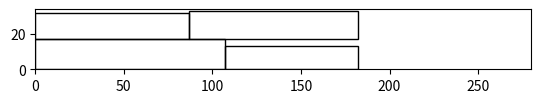
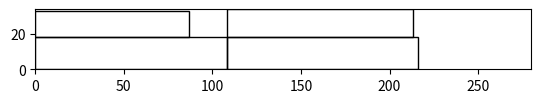
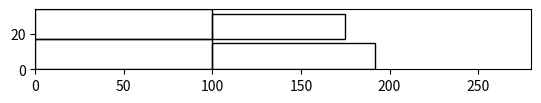
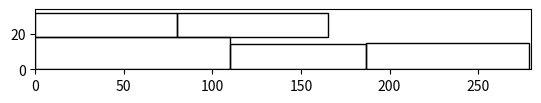
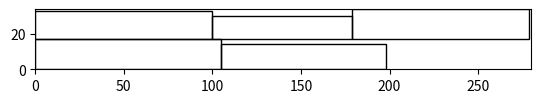
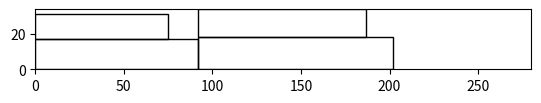
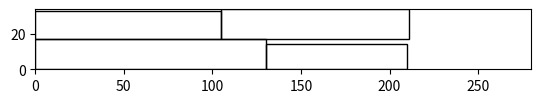
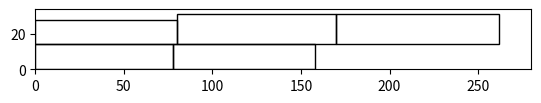
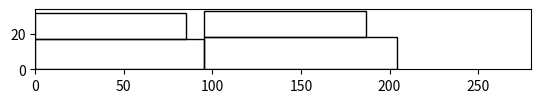
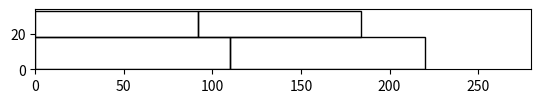
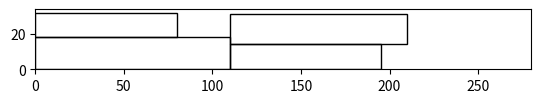
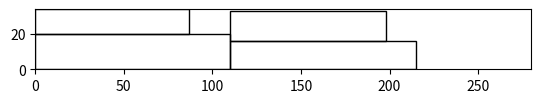
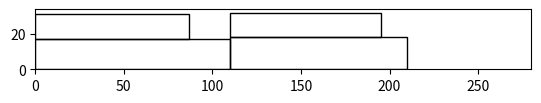
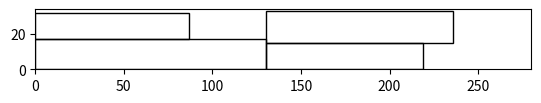
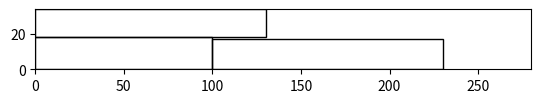
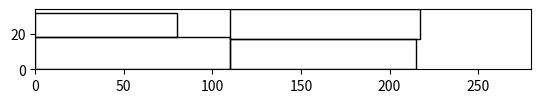

Here is the Python script that generated these plots, in order:
# -*- coding: utf-8 -*-
"""
Created on Thu Aug 11 18:12:37 2016

@author: Eddy_zheng
"""

import matplotlib.pyplot as plt
import matplotlib.patches as patches
import numpy as np
def build_plot_para(brake_boat):
    X = []
    Y = []
    li = []
    wi = []
    N = len(brake_boat)
    for k, v in brake_boat.items():
        li.append(v[1][0])
        wi.append(v[1][1])
        X.append(v[0][0])
        Y.append(v[0][1])
    return np.array(X), np.array(Y), np.array(li), np.array(wi), N

def plot_example(X, Y, li, wi, N, brake_num=0):
    fig1 = plt.figure()
    ax1 = fig1.add_subplot(111, aspect='equal')
    # ax1 = plt.subplot(111)
    # 设置坐标轴范围，不然默认就是0-1之间x是（0,280），y是（0,34）
    ax1.axis([0, 280, 0, 34])

    colour = ['red', 'green', 'white', 'yellow', 'blue', 'black']
    for i in range(N):
        ax1.add_patch(
            patches.Rectangle(
                (X[i], Y[i]),  # (x,y)
                li[i],  # width
                wi[i],  # height
                color='black',
                fill=False
            )
        )

    # fig1.savefig('rect_{}.png'.format(brake_num), dpi=90, bbox_inches='tight')
    plt.show()
    # ax1.add_patch(
    #
    #     patches.Rectangle(
    #         (0.1, 0.1),   # (x,y)
    #         0.5,          # width
    #         0.5,          # height
    #     )
    #
    # )
    #
    #
    # ax1.add_patch(
    #     patches.Rectangle(
    #         (0.7, 0.7),   # (x,y)
    #         0.5,          # width
    #         0.5,          # height
    #     )
    # )
    # plt.gcf().set_size_inches(18, 10)
    # plt.show()
    # fig1.savefig('rect1.png', dpi=90, bbox_inches='tight')


if __name__ == '__main__':
    wait_list = [(119.53, 22.5),
                 (99.3, 16.92),
                 (85.5, 16.3),
                 (110, 17.2),
                 (110, 19.22),
                 (119.53, 22.5),
                 (99.3, 16.92),
                 (99.3, 16.92),
                 (85.5, 16.3),
                 (110, 17.2),
                 (110, 17.2),
                 (119.53, 22.5)]
    wait_list = wait_list[0:6]

    N = len(wait_list)
    W = 34
    L = 280

    # li=np.array([each[0] for each in wait_list])/L
    # wi=np.array([each[1] for each in wait_list])/W
    #
    # X=np.array([129.42922238, 177.63115518, 172.31146189, 168.24637649,
    #         90.59384038, 132.09799331])/L
    # Y=np.array([ 2.61286949, 12.38680287, 14.50734225, 15.76862964,  8.08009241,10.86250473])/W
    ##############################

    ##绘制单个闸室的图
    # # 判断是否有问题
    # brake_boat = {
    #     16: [(0, 0), (93.87, 16.06)],
    #     10: [(93.87, 0), (92.92, 22.13)],
    #     18: [(0, 16.06), (91.66, 17.91)],
    #     7: [(186.79000000000002, 0), (92.96, 21.72)]
    # }
    #
    # X = []
    # Y = []
    # li = []
    # wi = []
    # N = len(brake_boat)
    # for k, v in brake_boat.items():
    #     li.append(v[1][0])
    #     wi.append(v[1][1])
    #     X.append(v[0][0])
    #     Y.append(v[0][1])
    # plot_example(np.array(X), np.array(Y), np.array(li), np.array(wi), N)

    ##绘制多个闸室的图
    all_brake_boat={'0':
        {'brake_boat': {22: [(0, 0), (87.0, 15.0)], 38: [(0, 15.0), (93.0, 14.0)], 20: [(87.0, 0), (85.0, 14.0)],
                          26: [(93.0, 15.0), (75.0, 14.0)], 62: [(172.0, 0), (92.0, 15.0)],
                          49: [(168.0, 15.0), (92.0, 17.0)]}},
                    '1': {
        'brake_boat': {53: [(0, 0), (130.0, 17.0)], 59: [(0, 17.0), (78.0, 14.0)], 5: [(130.0, 0), (130.0, 17.0)],
                       23: [(78.0, 17.0), (92.0, 15.0)], 55: [(170.0, 17.0), (87.0, 15.0)]}},
                    '2': {
        'brake_boat': {57: [(0, 0), (105.0, 17.0)], 17: [(0, 17.0), (92.0, 15.0)], 63: [(105.0, 0), (75.0, 13.0)],
                       19: [(92.0, 17.0), (85.0, 15.0)], 48: [(177.0, 17.0), (87.0, 15.0)],
                       40: [(180.0, 0), (80.0, 14.0)]}}}
    all_brake_boat ={
        0: {'brake_boat': {55: [(0, 0), (87.0, 15.0)], 53: [(0, 15.0), (130.0, 17.0)], 23: [(87.0, 0), (92.0, 15.0)],
                        21: [(130.0, 15.0), (130.0, 17.0)], 19: [(179.0, 0), (85.0, 15.0)]},
         'best_use_rate': 0.8802521008403361}, 1: {
        'brake_boat': {7: [(0, 0), (92.0, 15.0)], 5: [(0, 15.0), (130.0, 17.0)], 37: [(130.0, 15.0), (130.0, 16.0)],
                       30: [(92.0, 0), (92.0, 15.0)], 40: [(184.0, 0), (80.0, 14.0)]},
        'best_use_rate': 0.8581932773109243}, 2: {
        'brake_boat': {62: [(0, 0), (92.0, 15.0)], 64: [(0, 15.0), (80.0, 14.0)], 34: [(80.0, 15.0), (92.0, 17.0)],
                       65: [(172.0, 15.0), (90.0, 17.0)], 58: [(92.0, 0), (85.0, 14.0)],
                       22: [(177.0, 0), (87.0, 15.0)]}, 'best_use_rate': 0.8496848739495798}}
    all_brake_boat={'0': {'brake_boat': {7: [(0, 0), (92.0, 15.0)], 53: [(0, 15.0), (130.0, 17.0)], 5: [(130.0, 15.0), (130.0, 17.0)],
                          29: [(92.0, 0), (80.0, 14.0)], 62: [(172.0, 0), (92.0, 15.0)]}}, '1': {
        'brake_boat': {48: [(0, 0), (87.0, 15.0)], 37: [(0, 15.0), (130.0, 16.0)], 21: [(130.0, 15.0), (130.0, 17.0)],
                       19: [(87.0, 0), (85.0, 15.0)], 25: [(172.0, 0), (85.0, 14.0)]}}, '2': {
        'brake_boat': {23: [(0, 0), (92.0, 15.0)], 0: [(0, 15.0), (105.0, 16.0)], 55: [(92.0, 0), (87.0, 15.0)],
                       59: [(105.0, 15.0), (78.0, 14.0)], 20: [(179.0, 0), (85.0, 14.0)],
                       40: [(183.0, 15.0), (80.0, 14.0)]}}}

    all_brake_boat ={'0': {'brake_boat': {19: [(0, 0), (85.0, 15.0)], 65: [(0, 15.0), (90.0, 17.0)], 48: [(85.0, 0), (87.0, 15.0)],
                          62: [(90.0, 15.0), (92.0, 15.0)], 30: [(172.0, 0), (92.0, 15.0)],
                          42: [(182.0, 15.0), (75.0, 14.0)]}}, '1': {
        'brake_boat': {46: [(0, 0), (89.0, 15.0)], 37: [(0, 15.0), (130.0, 16.0)], 53: [(130.0, 15.0), (130.0, 17.0)],
                       29: [(89.0, 0), (80.0, 14.0)], 23: [(169.0, 0), (92.0, 15.0)]}}, '2': {
        'brake_boat': {5: [(0, 0), (130.0, 17.0)], 55: [(0, 17.0), (87.0, 15.0)], 21: [(130.0, 0), (130.0, 17.0)],
                       25: [(87.0, 17.0), (85.0, 14.0)], 24: [(172.0, 17.0), (87.0, 14.0)]}}}

    all_brake_boat={'0': {'brake_boat': {21: [(0, 0), (130.0, 17.0)], 38: [(0, 17.0), (93.0, 14.0)], 37: [(130.0, 0), (130.0, 16.0)],
                          35: [(93.0, 17.0), (87.0, 14.0)], 59: [(180.0, 17.0), (78.0, 14.0)]}}, '1': {
        'brake_boat': {47: [(0, 0), (88.0, 17.0)], 24: [(0, 17.0), (87.0, 14.0)], 17: [(88.0, 0), (92.0, 15.0)],
                       41: [(88.0, 15.0), (95.0, 17.0)], 64: [(180.0, 0), (80.0, 14.0)],
                       44: [(183.0, 15.0), (80.0, 14.0)]}}, '2': {
        'brake_boat': {30: [(0, 0), (92.0, 15.0)], 5: [(0, 15.0), (130.0, 17.0)], 54: [(130.0, 15.0), (110.0, 17.0)],
                       58: [(92.0, 0), (85.0, 14.0)], 22: [(177.0, 0), (87.0, 15.0)]}}, '3': {
        'brake_boat': {10: [(0, 0), (95.0, 16.0)], 18: [(0, 16.0), (105.0, 16.0)], 25: [(95.0, 0), (85.0, 14.0)],
                       26: [(105.0, 16.0), (75.0, 14.0)], 42: [(180.0, 0), (75.0, 14.0)],
                       63: [(180.0, 16.0), (75.0, 13.0)]}}, '4': {
        'brake_boat': {62: [(0, 0), (92.0, 15.0)], 2: [(0, 15.0), (100.0, 17.0)], 43: [(92.0, 0), (79.0, 13.0)],
                       53: [(100.0, 15.0), (130.0, 17.0)], 23: [(171.0, 0), (92.0, 15.0)]}}}

    all_brake_boat ={'0': {'brake_boat': {47: [(0, 0), (88.0, 17.0)], 22: [(0, 17.0), (87.0, 15.0)], 65: [(88.0, 0), (90.0, 17.0)],
                          20: [(87.0, 17.0), (85.0, 14.0)], 19: [(178.0, 0), (85.0, 15.0)],
                          46: [(172.0, 17.0), (89.0, 15.0)]}}, '1': {
        'brake_boat': {23: [(0, 0), (92.0, 15.0)], 5: [(0, 15.0), (130.0, 17.0)], 7: [(92.0, 0), (92.0, 15.0)],
                       37: [(130.0, 15.0), (130.0, 16.0)], 64: [(184.0, 0), (80.0, 14.0)]}}, '2': {
        'brake_boat': {30: [(0, 0), (92.0, 15.0)], 53: [(0, 15.0), (130.0, 17.0)], 21: [(130.0, 15.0), (130.0, 17.0)],
                       38: [(92.0, 0), (93.0, 14.0)], 26: [(185.0, 0), (75.0, 14.0)]}}}

    all_brake_boat=    {
      '0': {'brake_boat': {23: [(0, 0), (92.0, 15.0)], 34: [(0, 15.0), (92.0, 17.0)], 49: [(92.0, 0), (92.0, 17.0)],
                          19: [(92.0, 17.0), (85.0, 15.0)], 55: [(177.0, 17.0), (87.0, 15.0)],
                          32: [(184.0, 0), (80.0, 14.0)]}}, '1': {
        'brake_boat': {30: [(0, 0), (92.0, 15.0)], 21: [(0, 15.0), (130.0, 17.0)], 53: [(130.0, 15.0), (130.0, 17.0)],
                       22: [(92.0, 0), (87.0, 15.0)], 64: [(179.0, 0), (80.0, 14.0)]}}, '2': {
        'brake_boat': {5: [(0, 0), (130.0, 17.0)], 62: [(0, 17.0), (92.0, 15.0)], 37: [(130.0, 0), (130.0, 16.0)],
                       40: [(92.0, 17.0), (80.0, 14.0)], 17: [(172.0, 17.0), (92.0, 15.0)]}}}

    all_brake_boat={
    '0': {'brake_boat': {47: [(0, 0), (88.0, 17.0)], 22: [(0, 17.0), (87.0, 15.0)], 65: [(88.0, 0), (90.0, 17.0)],
                          20: [(87.0, 17.0), (85.0, 14.0)], 19: [(178.0, 0), (85.0, 15.0)],
                          46: [(172.0, 17.0), (89.0, 15.0)]}}, '1': {
        'brake_boat': {23: [(0, 0), (92.0, 15.0)], 5: [(0, 15.0), (130.0, 17.0)], 7: [(92.0, 0), (92.0, 15.0)],
                       37: [(130.0, 15.0), (130.0, 16.0)], 64: [(184.0, 0), (80.0, 14.0)]}}, '2': {
        'brake_boat': {30: [(0, 0), (92.0, 15.0)], 53: [(0, 15.0), (130.0, 17.0)], 21: [(130.0, 15.0), (130.0, 17.0)],
                       38: [(92.0, 0), (93.0, 14.0)], 26: [(185.0, 0), (75.0, 14.0)]}}}

    all_brake_boat={
    '0': {'brake_boat': {41: [(0, 0), (95.0, 17.0)], 2: [(0, 17.0), (100.0, 17.0)], 32: [(95.0, 0), (80.0, 14.0)],
                          0: [(100.0, 17.0), (105.0, 16.0)]}}, '1': {
        'brake_boat': {21: [(0, 0), (130.0, 17.0)], 16: [(0, 17.0), (100.0, 17.0)], 24: [(130.0, 0), (87.0, 14.0)],
                       13: [(130.0, 14.0), (110.0, 18.0)]}},
     '2': {'brake_boat': {53: [(0, 0), (130.0, 17.0)], 12: [(0, 17.0), (105.0, 17.0)], 5: [(130.0, 0), (130.0, 17.0)]}},
     '3': {'brake_boat': {47: [(0, 0), (88.0, 17.0)], 19: [(0, 17.0), (85.0, 15.0)], 49: [(88.0, 0), (92.0, 17.0)],
                          18: [(85.0, 17.0), (105.0, 16.0)]}}, '4': {
        'brake_boat': {45: [(0, 0), (77.0, 14.0)], 58: [(0, 14.0), (85.0, 14.0)], 64: [(77.0, 0), (80.0, 14.0)],
                       11: [(85.0, 14.0), (110.0, 20.0)]}}, '5': {
        'brake_boat': {6: [(0, 0), (108.0, 18.0)], 59: [(0, 18.0), (78.0, 14.0)], 7: [(108.0, 0), (92.0, 15.0)],
                       65: [(108.0, 15.0), (90.0, 17.0)]}}, '6': {
        'brake_boat': {1: [(0, 0), (110.0, 18.0)], 20: [(0, 18.0), (85.0, 14.0)], 27: [(110.0, 0), (100.0, 18.0)],
                       38: [(85.0, 18.0), (93.0, 14.0)]}}, '7': {
        'brake_boat': {51: [(0, 0), (110.0, 18.0)], 46: [(0, 18.0), (89.0, 15.0)], 9: [(110.0, 0), (100.0, 18.0)],
                       37: [(89.0, 18.0), (130.0, 16.0)]}}, '8': {
        'brake_boat': {30: [(0, 0), (92.0, 15.0)], 4: [(0, 15.0), (109.0, 18.0)], 56: [(109.0, 15.0), (110.0, 18.0)],
                       55: [(92.0, 0), (87.0, 15.0)]}}, '9': {
        'brake_boat': {43: [(0, 0), (79.0, 13.0)], 22: [(0, 13.0), (87.0, 15.0)], 23: [(87.0, 13.0), (92.0, 15.0)],
                       25: [(179.0, 13.0), (85.0, 14.0)]}}, '10': {
        'brake_boat': {57: [(0, 0), (105.0, 17.0)], 63: [(0, 17.0), (75.0, 13.0)], 54: [(105.0, 0), (110.0, 17.0)],
                       35: [(75.0, 17.0), (87.0, 14.0)], 50: [(162.0, 17.0), (105.0, 16.0)]}}, '11': {
        'brake_boat': {61: [(0, 0), (107.0, 17.0)], 33: [(0, 17.0), (107.0, 17.0)], 15: [(107.0, 0), (108.0, 18.0)],
                       17: [(107.0, 18.0), (92.0, 15.0)]}}, '12': {
        'brake_boat': {52: [(0, 0), (100.0, 16.0)], 29: [(0, 16.0), (80.0, 14.0)], 62: [(100.0, 0), (92.0, 15.0)],
                       31: [(80.0, 16.0), (95.0, 16.0)], 34: [(175.0, 16.0), (92.0, 17.0)]}}, '13': {
        'brake_boat': {8: [(0, 0), (110.0, 18.0)], 42: [(0, 18.0), (75.0, 14.0)], 3: [(110.0, 0), (106.0, 18.0)],
                       40: [(75.0, 18.0), (80.0, 14.0)]}}, '14': {
        'brake_boat': {60: [(0, 0), (100.0, 17.0)], 36: [(0, 17.0), (106.0, 17.0)], 44: [(100.0, 0), (80.0, 14.0)],
                       39: [(106.0, 17.0), (100.0, 17.0)]}}, '15': {
        'brake_boat': {28: [(0, 0), (80.0, 14.0)], 26: [(0, 14.0), (75.0, 14.0)], 14: [(80.0, 0), (110.0, 18.0)],
                       10: [(80.0, 18.0), (95.0, 16.0)], 48: [(190.0, 0), (87.0, 15.0)]}}}

    all_brake_boat={
    0: {'brake_boat': {0: [(0, 0), (95.0, 16.0)], 1: [(95.0, 0), (92.0, 17.0)]}, 'best_use_rate': 0.3239495798319328},
     1: {'brake_boat': {2: [(0, 0), (88.0, 17.0)]}, 'best_use_rate': 0.15714285714285714}}

    all_brake_boat = {'0': {
        'brake_boat': {61: [(0, 0), (107.0, 17.0)], 48: [(0, 17.0), (87.0, 15.0)], 63: [(107.0, 0), (75.0, 13.0)],
                       31: [(87.0, 17.0), (95.0, 16.0)]}}, '1': {
        'brake_boat': {6: [(0, 0), (108.0, 18.0)], 15: [(108.0, 0), (108.0, 18.0)], 55: [(0, 18.0), (87.0, 15.0)],
                       50: [(108.0, 18.0), (105.0, 16.0)]}}, '2': {
        'brake_boat': {16: [(0, 0), (100.0, 17.0)], 60: [(0, 17.0), (100.0, 17.0)], 30: [(100.0, 0), (92.0, 15.0)],
                       26: [(100.0, 17.0), (75.0, 14.0)]}}, '3': {
        'brake_boat': {8: [(0, 0), (110.0, 18.0)], 64: [(0, 18.0), (80.0, 14.0)], 45: [(110.0, 0), (77.0, 14.0)],
                       20: [(80.0, 18.0), (85.0, 14.0)], 7: [(187.0, 0), (92.0, 15.0)]}}, '4': {
        'brake_boat': {57: [(0, 0), (105.0, 17.0)], 52: [(0, 17.0), (100.0, 16.0)], 38: [(105.0, 0), (93.0, 14.0)],
                       43: [(100.0, 17.0), (79.0, 13.0)], 39: [(179.0, 17.0), (100.0, 17.0)]}}, '5': {
        'brake_boat': {34: [(0, 0), (92.0, 17.0)], 14: [(92.0, 0), (110.0, 18.0)], 10: [(92.0, 18.0), (95.0, 16.0)],
                       42: [(0, 17.0), (75.0, 14.0)]}}, '6': {
        'brake_boat': {53: [(0, 0), (130.0, 17.0)], 18: [(0, 17.0), (105.0, 16.0)], 40: [(130.0, 0), (80.0, 14.0)],
                       36: [(105.0, 17.0), (106.0, 17.0)]}}, '7': {
        'brake_boat': {59: [(0, 0), (78.0, 14.0)], 29: [(0, 14.0), (80.0, 14.0)], 65: [(80.0, 14.0), (90.0, 17.0)],
                       49: [(170.0, 14.0), (92.0, 17.0)], 32: [(78.0, 0), (80.0, 14.0)]}}, '8': {
        'brake_boat': {41: [(0, 0), (95.0, 17.0)], 4: [(95.0, 0), (109.0, 18.0)], 19: [(0, 17.0), (85.0, 15.0)],
                       23: [(95.0, 18.0), (92.0, 15.0)]}}, '9': {
        'brake_boat': {56: [(0, 0), (110.0, 18.0)], 17: [(0, 18.0), (92.0, 15.0)], 13: [(110.0, 0), (110.0, 18.0)],
                       62: [(92.0, 18.0), (92.0, 15.0)]}}, '10': {
        'brake_boat': {51: [(0, 0), (110.0, 18.0)], 28: [(0, 18.0), (80.0, 14.0)], 25: [(110.0, 0), (85.0, 14.0)],
                       2: [(110.0, 14.0), (100.0, 17.0)]}}, '11': {
        'brake_boat': {11: [(0, 0), (110.0, 20.0)], 0: [(110.0, 0), (105.0, 16.0)], 47: [(110.0, 16.0), (88.0, 17.0)],
                       24: [(0, 20.0), (87.0, 14.0)]}}, '12': {
        'brake_boat': {54: [(0, 0), (110.0, 17.0)], 35: [(0, 17.0), (87.0, 14.0)], 27: [(110.0, 0), (100.0, 18.0)],
                       58: [(110.0, 18.0), (85.0, 14.0)]}}, '13': {
        'brake_boat': {21: [(0, 0), (130.0, 17.0)], 22: [(0, 17.0), (87.0, 15.0)], 46: [(130.0, 0), (89.0, 15.0)],
                       3: [(130.0, 15.0), (106.0, 18.0)]}}, '14': {
        'brake_boat': {9: [(0, 0), (100.0, 18.0)], 5: [(100.0, 0), (130.0, 17.0)], 37: [(0, 18.0), (130.0, 16.0)]}},
                      '15': {'brake_boat': {1: [(0, 0), (110.0, 18.0)], 12: [(110.0, 0), (105.0, 17.0)],
                                            33: [(110.0, 17.0), (107.0, 17.0)], 44: [(0, 18.0), (80.0, 14.0)]}}}

    for brake_num,e_brake_boat in all_brake_boat.items():


        X, Y, li_e, wi_e, N_e=build_plot_para(e_brake_boat['brake_boat'])
        plot_example(X, Y, li_e, wi_e,N_e)